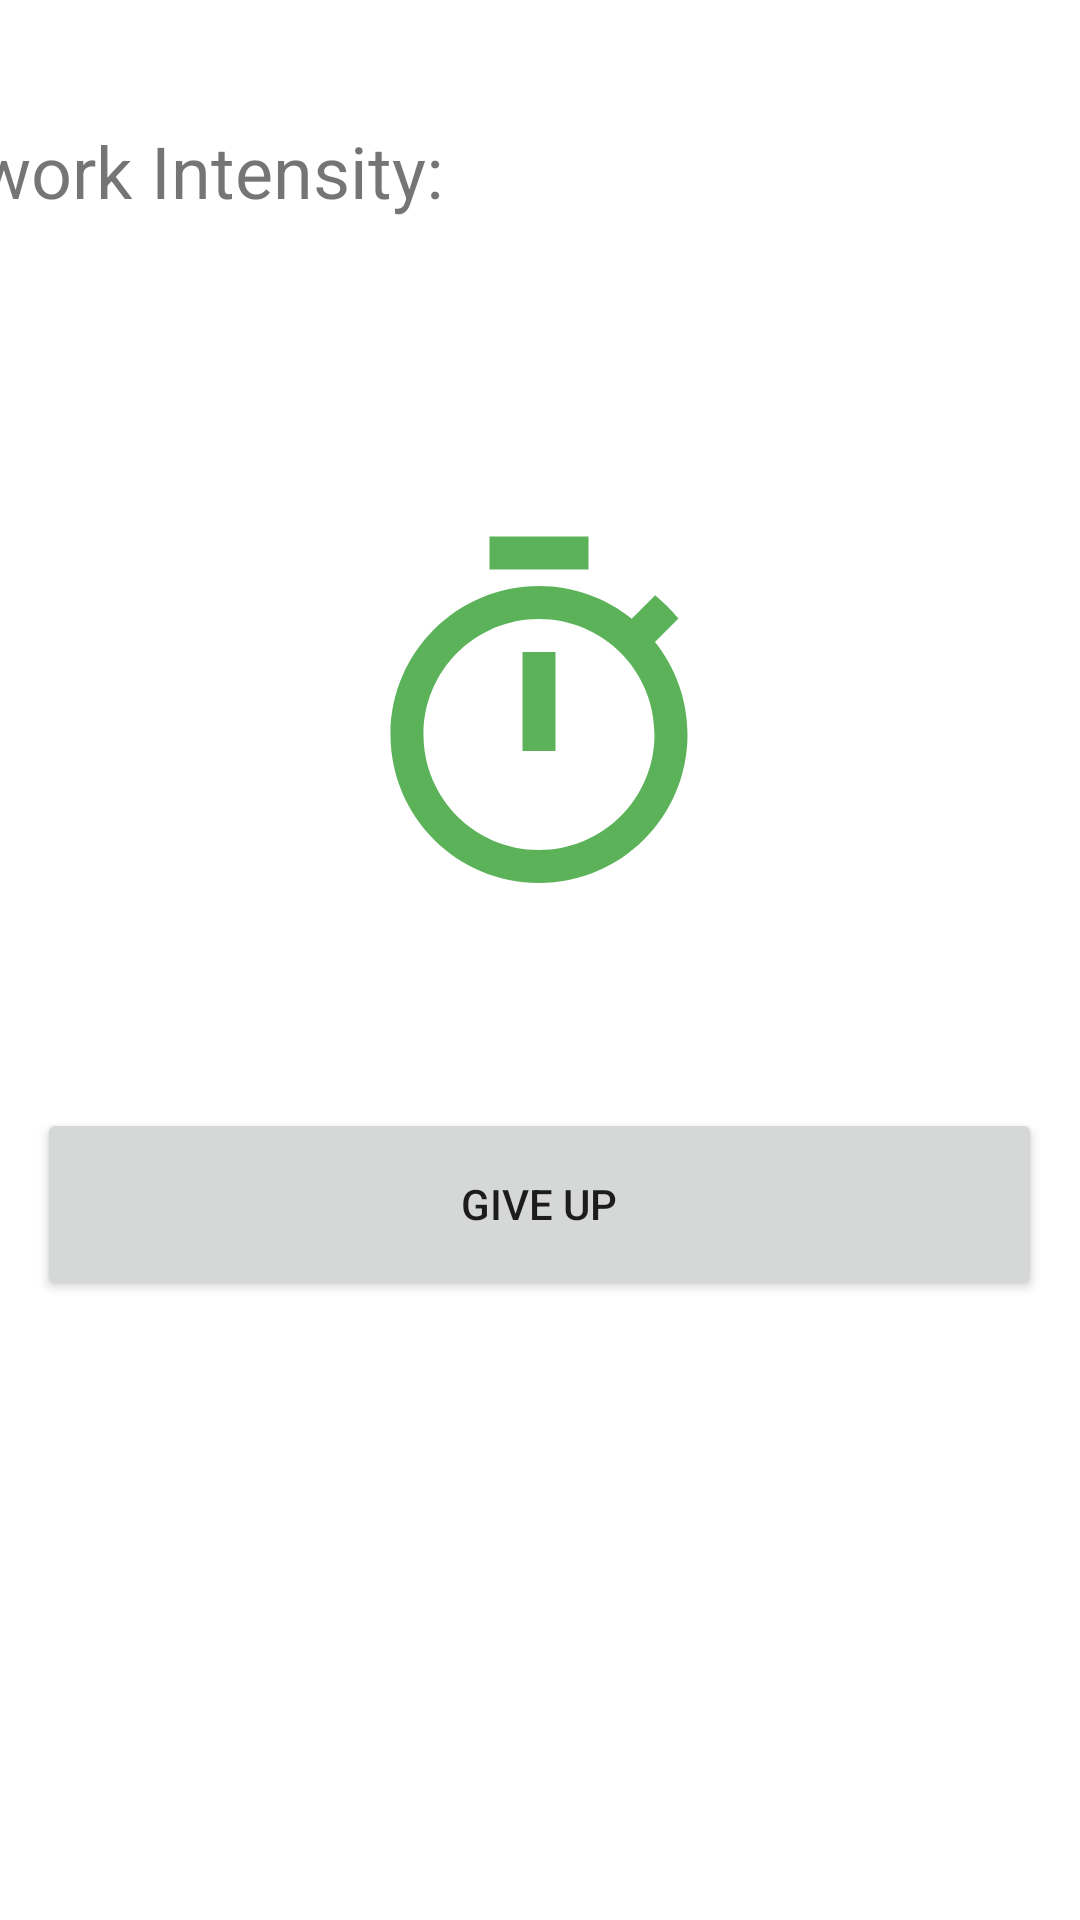

Write the Android layout XML for this screen, with the resource values it uses.
<!-- AndroidManifest.xml: application theme Theme.CS125 -->
<!-- res/layout/fragment_my_timer.xml -->
<?xml version="1.0" encoding="utf-8"?>
<FrameLayout xmlns:android="http://schemas.android.com/apk/res/android"
    xmlns:tools="http://schemas.android.com/tools"
    xmlns:app="http://schemas.android.com/apk/res-auto"
    android:layout_width="match_parent"
    android:layout_height="match_parent"
    tools:context=".MyTimer">

    <androidx.constraintlayout.widget.ConstraintLayout
        android:layout_width="match_parent"
        android:layout_height="match_parent"
        android:background="#FFFFFF">

        <TextView
            android:id="@+id/Clock_icon"
            android:layout_width="154dp"
            android:layout_height="149dp"
            android:drawableTop="@drawable/ic_baseline_timer_24"
            app:layout_constraintBottom_toBottomOf="parent"
            app:layout_constraintEnd_toEndOf="parent"
            app:layout_constraintHorizontal_bias="0.498"
            app:layout_constraintStart_toStartOf="parent"
            app:layout_constraintTop_toTopOf="parent"
            app:layout_constraintVertical_bias="0.353" />

        <Button
            android:id="@+id/GiveUP"
            android:layout_width="335dp"
            android:layout_height="64dp"
            android:text="Give Up"
            app:layout_constraintBottom_toBottomOf="parent"
            app:layout_constraintEnd_toEndOf="parent"
            app:layout_constraintHorizontal_bias="0.498"
            app:layout_constraintStart_toStartOf="parent"
            app:layout_constraintTop_toTopOf="parent"
            app:layout_constraintVertical_bias="0.641" />

        <TextView
            android:id="@+id/counttime"
            android:layout_width="409dp"
            android:layout_height="39dp"

            android:background="#FFFFFF"
            android:gravity="center"
            android:textSize="30sp"
            app:layout_constraintBottom_toBottomOf="parent"
            app:layout_constraintEnd_toEndOf="parent"
            app:layout_constraintHorizontal_bias="0.0"
            app:layout_constraintStart_toStartOf="parent"
            app:layout_constraintTop_toTopOf="parent"
            app:layout_constraintVertical_bias="0.535" />

        <Button
            android:id="@+id/countie_work"
            android:layout_width="337dp"
            android:layout_height="60dp"
            android:text="Continue Work"
            android:visibility="invisible"
            app:layout_constraintBottom_toBottomOf="parent"
            app:layout_constraintEnd_toEndOf="parent"
            app:layout_constraintStart_toStartOf="parent"
            app:layout_constraintTop_toTopOf="parent"
            app:layout_constraintVertical_bias="0.778" />

        <TextView
            android:id="@+id/textView6"
            android:layout_width="401dp"
            android:layout_height="69dp"
            android:text="work Intensity: "
            android:textSize="24sp"
            app:layout_constraintBottom_toBottomOf="parent"
            app:layout_constraintEnd_toEndOf="parent"
            app:layout_constraintHorizontal_bias="0.198"
            app:layout_constraintStart_toStartOf="parent"
            app:layout_constraintTop_toTopOf="parent"
            app:layout_constraintVertical_bias="0.071" />
    </androidx.constraintlayout.widget.ConstraintLayout>


</FrameLayout>
<!-- resources referenced by this layout -->
<resources>
  <!-- drawable ic_baseline_timer_24 (drawable) -->
  <vector android:alpha="0.7" android:height="132dp"
      android:tint="#139111" android:viewportHeight="24"
      android:viewportWidth="24" android:width="132dp" xmlns:android="http://schemas.android.com/apk/res/android">
      <path android:fillColor="@android:color/white" android:pathData="M15,1L9,1v2h6L15,1zM11,14h2L13,8h-2v6zM19.03,7.39l1.42,-1.42c-0.43,-0.51 -0.9,-0.99 -1.41,-1.41l-1.42,1.42C16.07,4.74 14.12,4 12,4c-4.97,0 -9,4.03 -9,9s4.02,9 9,9 9,-4.03 9,-9c0,-2.12 -0.74,-4.07 -1.97,-5.61zM12,20c-3.87,0 -7,-3.13 -7,-7s3.13,-7 7,-7 7,3.13 7,7 -3.13,7 -7,7z"/>
  </vector>
  <style name="Theme.CS125" parent="Theme.MaterialComponents.DayNight.DarkActionBar">
          
          <item name="colorPrimary">@color/purple_500</item>
          <item name="colorPrimaryVariant">@color/purple_700</item>
          <item name="colorOnPrimary">@color/white</item>
          
          <item name="colorSecondary">@color/teal_200</item>
          <item name="colorSecondaryVariant">@color/teal_700</item>
          <item name="colorOnSecondary">@color/black</item>
          
          <item name="android:statusBarColor" tools:targetApi="l">?attr/colorPrimaryVariant</item>
          
      </style>
  <!-- not gathered from this repository: default colours our renderer supplied (Android Studio template values) -->
  <color name="purple_500">#FF6200EE</color>
  <color name="purple_700">#FF3700B3</color>
  <color name="teal_200">#FF03DAC5</color>
  <color name="teal_700">#FF018786</color>
  <color name="black">#FF000000</color>
  <color name="white">#FFFFFFFF</color>
</resources>
